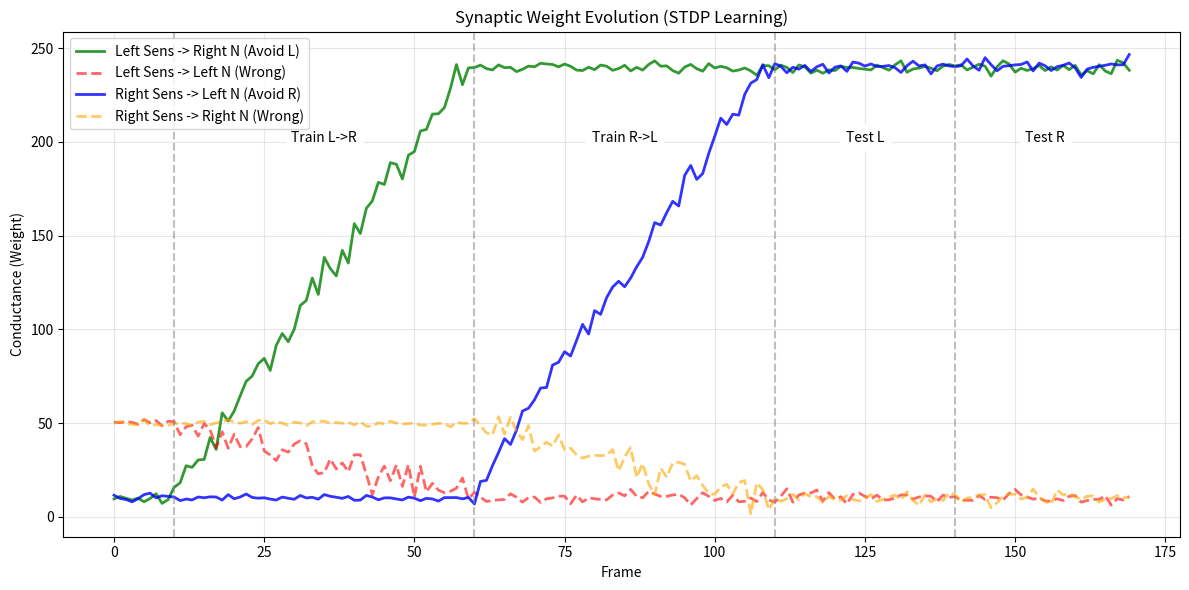
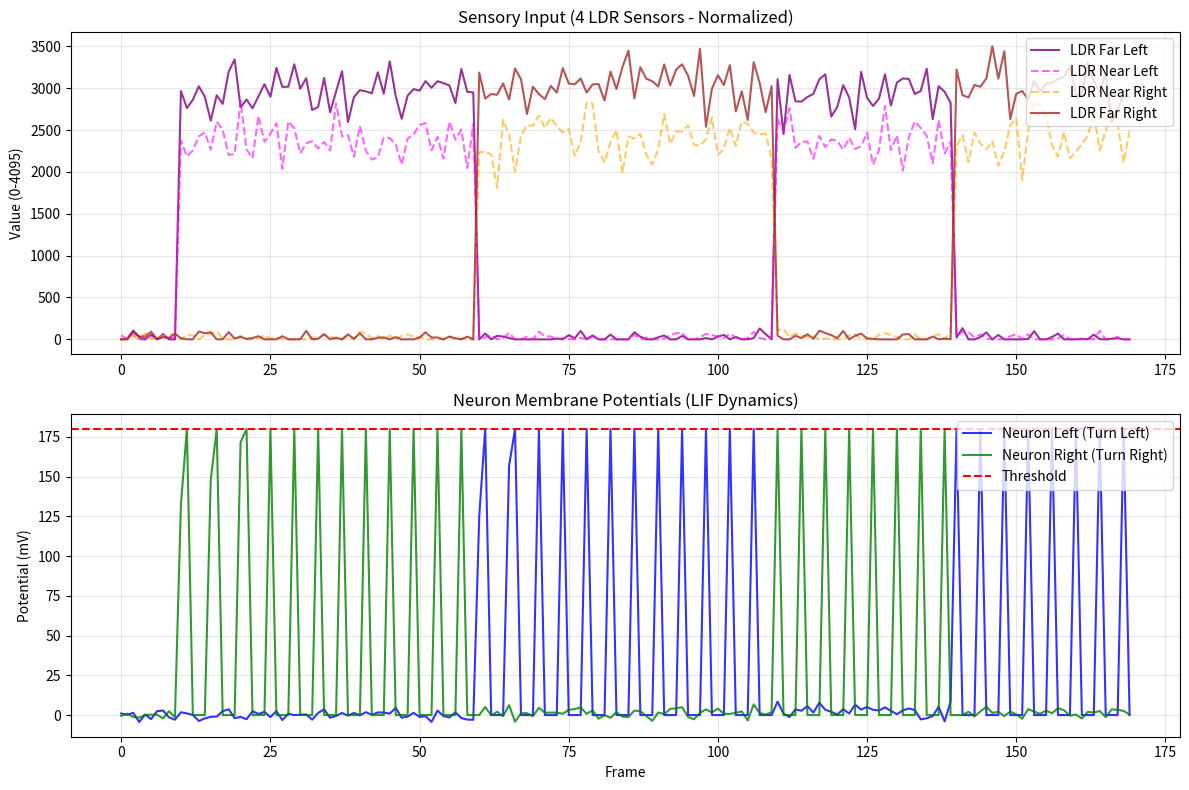
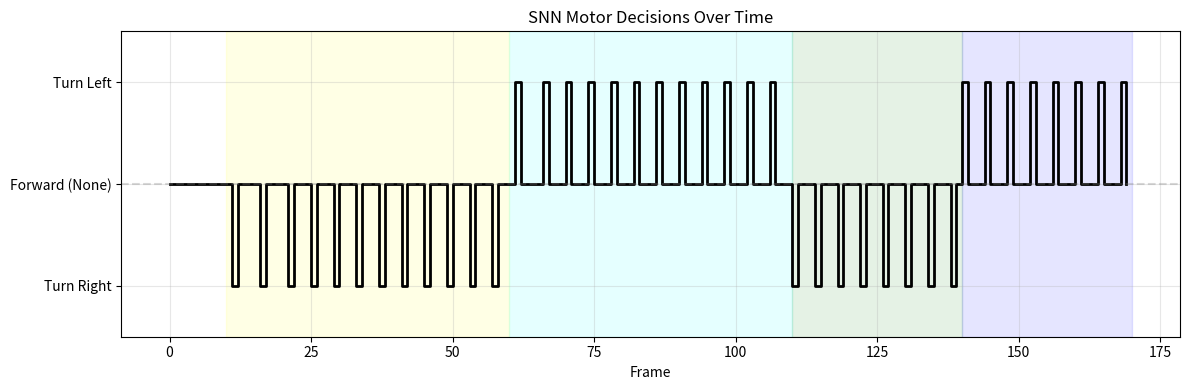

These charts were generated, in order, by the following Python code:
import matplotlib.pyplot as plt
import random
import os
import math

# Output directory
output_dir = "c:/Users/jaiaa/OneDrive/Desktop/stuff/study/snn/output_and_explanations"
os.makedirs(output_dir, exist_ok=True)

# --- Constants & Parameters ---
FRAMES = 170
BASELINE_SENSOR = 10    # Normalized LDR (Low baseline ~0)
ACTIVE_SENSOR = 3000    # Strong Light Change (Obstacle)
W_MIN = 1
W_MAX = 250
V_THRESH = 180          # Spiking Threshold
V_RESET = 0             # Reset Potential
LEAK_O = 15             # Leakage (ensure decay)
TEACHER_CURRENT = 120   # Strong enough to force spikes
REFRACTORY_PERIOD = 3   # Frames to wait after spike

# Initialize Data Containers
frames = list(range(FRAMES))

# 4 LDR Sensors (Normalized)
# Logic: High Value = Obstacle Detected
sensor_l_out = [] # Far Left
sensor_l_in  = [] # Near Left
sensor_r_in  = [] # Near Right
sensor_r_out = [] # Far Right

# Weights (Synaptic Conductance)
# Logic: 
# Left Sensors -> Right Neuron (Avoidance: Turn Right) => weight_lr
# Right Sensors -> Left Neuron (Avoidance: Turn Left) => weight_rl
weight_lr = [] # Left->Right (Should Increase)
weight_ll = [] # Left->Left (Should Decrease/Low)
weight_rl = [] # Right->Left (Should Increase)
weight_rr = [] # Right->Right (Should Decrease/Low)

v_mem_l = [] # Left Neuron Potential
v_mem_r = [] # Right Neuron Potential
decisions = [] # 0=None, 1=Left, 2=Right

# --- Helper Functions ---
def generate_ramp(start, end, steps, noise_level=2.0):
    values = []
    delta = (end - start) / steps
    current = start
    for _ in range(steps):
        current += delta
        val = current + random.gauss(0, noise_level)
        val = max(W_MIN, min(W_MAX, val))
        values.append(val)
    return values

def get_sensor_val(target, noise_level=50):
    return max(0, min(4095, target + random.gauss(0, noise_level)))

# --- Data Generation (Scenario Construction) ---

# Phase 1: Baseline (Frames 0-10)
# No obstacles. Sensors low. Weights random/low.
for i in range(10):
    sensor_l_out.append(get_sensor_val(BASELINE_SENSOR))
    sensor_l_in.append(get_sensor_val(BASELINE_SENSOR))
    sensor_r_in.append(get_sensor_val(BASELINE_SENSOR))
    sensor_r_out.append(get_sensor_val(BASELINE_SENSOR))
    
    weight_lr.append(10 + random.gauss(0, 1))
    weight_ll.append(50 + random.gauss(0, 1))
    weight_rl.append(10 + random.gauss(0, 1))
    weight_rr.append(50 + random.gauss(0, 1))

# Phase 2: Train Left (Frames 10-60)
# Obstacle on LEFT.
# Desired Action: Turn RIGHT (Fire Right Neuron).
# Teacher forces Right Neuron.
# STDP: Left Sensor Active + Right Neuron Fire -> Potentiate weight_lr.
#       Left Sensor Active + Left Neuron Silent -> Depress weight_ll.
w_lr_ramp = generate_ramp(10, 240, 50, noise_level=5) # Potentiate
w_ll_ramp = generate_ramp(50, 10, 50, noise_level=5)  # Depress

for i in range(50):
    # Left sensors active
    sensor_l_out.append(get_sensor_val(ACTIVE_SENSOR, 200))
    sensor_l_in.append(get_sensor_val(ACTIVE_SENSOR * 0.8, 200))
    sensor_r_in.append(get_sensor_val(BASELINE_SENSOR))
    sensor_r_out.append(get_sensor_val(BASELINE_SENSOR))
    
    weight_lr.append(w_lr_ramp[i])
    weight_ll.append(w_ll_ramp[i])
    weight_rl.append(10 + random.gauss(0, 1)) # Unchanged
    weight_rr.append(50 + random.gauss(0, 1)) # Unchanged

# Phase 3: Train Right (Frames 60-110)
# Obstacle on RIGHT.
# Desired Action: Turn LEFT (Fire Left Neuron).
# Teacher forces Left Neuron.
# STDP: Right Sensor Active + Left Neuron Fire -> Potentiate weight_rl.
w_rl_ramp = generate_ramp(10, 240, 50, noise_level=5) # Potentiate
w_rr_ramp = generate_ramp(50, 10, 50, noise_level=5)  # Depress

for i in range(50):
    # Right sensors active
    sensor_l_out.append(get_sensor_val(BASELINE_SENSOR))
    sensor_l_in.append(get_sensor_val(BASELINE_SENSOR))
    sensor_r_in.append(get_sensor_val(ACTIVE_SENSOR * 0.8, 200))
    sensor_r_out.append(get_sensor_val(ACTIVE_SENSOR, 200))
    
    weight_lr.append(240 + random.gauss(0, 2)) # Holds high
    weight_ll.append(10 + random.gauss(0, 2))  # Holds low
    weight_rl.append(w_rl_ramp[i])
    weight_rr.append(w_rr_ramp[i])

# Phase 4: Test Left (Frames 110-140)
# Obstacle on LEFT.
# Should autonomously fire Right Neuron (Turn Right) due to high weight_lr.
for i in range(30):
    sensor_l_out.append(get_sensor_val(ACTIVE_SENSOR, 200))
    sensor_l_in.append(get_sensor_val(ACTIVE_SENSOR * 0.8, 200))
    sensor_r_in.append(get_sensor_val(BASELINE_SENSOR))
    sensor_r_out.append(get_sensor_val(BASELINE_SENSOR))
    
    weight_lr.append(240 + random.gauss(0, 2))
    weight_ll.append(10 + random.gauss(0, 2))
    weight_rl.append(240 + random.gauss(0, 2))
    weight_rr.append(10 + random.gauss(0, 2))

# Phase 5: Test Right (Frames 140-170)
# Obstacle on RIGHT.
# Should autonomously fire Left Neuron (Turn Left) due to high weight_rl.
for i in range(30):
    sensor_l_out.append(get_sensor_val(BASELINE_SENSOR))
    sensor_l_in.append(get_sensor_val(BASELINE_SENSOR))
    sensor_r_in.append(get_sensor_val(ACTIVE_SENSOR * 0.8, 200))
    sensor_r_out.append(get_sensor_val(ACTIVE_SENSOR, 200))
    
    weight_lr.append(240 + random.gauss(0, 2))
    weight_ll.append(10 + random.gauss(0, 2))
    weight_rl.append(240 + random.gauss(0, 2))
    weight_rr.append(10 + random.gauss(0, 2))


# --- LIF Simulation Logic ---
cur_v_l = 0
cur_v_r = 0
refr_l = 0
refr_r = 0

# Scale factor tuning:
# Input = (Sensor * Weight) / SCALE
# Max Input ~ (6000 * 250) / SCALE = 1,500,000 / SCALE
# We want Max Input > V_THRESH (180) + Leak (15) ~ 200 to fire reliably.
# Let's say we want Input ~ 250.
# SCALE = 1,500,000 / 250 = 6000.
SCALE = 6000.0 

for i in range(FRAMES):
    # Inputs
    s_l_total = sensor_l_out[i] + sensor_l_in[i]
    s_r_total = sensor_r_out[i] + sensor_r_in[i]
    
    # Synaptic Currents
    # Neuron Left is driven by Right Sensors (Crossed) + Left Sensors (Direct - Wrong)
    # Actually, we modeled specific weights:
    # i_l receives from Right Sensors (via weight_rl)
    # i_r receives from Left Sensors (via weight_lr)
    # (Assuming simple crossed wiring dominance)
    
    i_l = (s_r_total * weight_rl[i]) / SCALE 
    i_r = (s_l_total * weight_lr[i]) / SCALE 
    
    # Teacher Injection (Forcing correct behavior during training)
    # Train Left (10-60): Obstacle Left -> Force Turn Right (Fire Right Neuron)
    if 10 <= i < 60:
        i_r += TEACHER_CURRENT 
    # Train Right (60-110): Obstacle Right -> Force Turn Left (Fire Left Neuron)
    if 60 <= i < 110:
        i_l += TEACHER_CURRENT 
        
    # --- LIF Update Left ---
    spike_l = False
    if refr_l > 0:
        v_mem_l.append(V_RESET)
        refr_l -= 1
        cur_v_l = V_RESET
    else:
        # Leak
        if cur_v_l > LEAK_O:
            cur_v_l -= LEAK_O
        else:
            cur_v_l = 0
        
        # Integrate
        cur_v_l += i_l + random.gauss(0, 2)
        
        # Fire
        if cur_v_l >= V_THRESH:
            v_mem_l.append(V_THRESH) # Clamp spike for visualization
            cur_v_l = V_RESET
            refr_l = REFRACTORY_PERIOD
            spike_l = True
        else:
            v_mem_l.append(cur_v_l)
        
    # --- LIF Update Right ---
    spike_r = False
    if refr_r > 0:
        v_mem_r.append(V_RESET)
        refr_r -= 1
        cur_v_r = V_RESET
    else:
        # Leak
        if cur_v_r > LEAK_O:
            cur_v_r -= LEAK_O
        else:
            cur_v_r = 0
            
        # Integrate
        cur_v_r += i_r + random.gauss(0, 2)
        
        # Fire
        if cur_v_r >= V_THRESH:
            v_mem_r.append(V_THRESH)
            cur_v_r = V_RESET
            refr_r = REFRACTORY_PERIOD
            spike_r = True
        else:
            v_mem_r.append(cur_v_r)

    # --- Decision Logic ---
    # 0 = None (Forward)
    # 1 = Turn Left (Left Neuron Spikes)
    # 2 = Turn Right (Right Neuron Spikes)
    if spike_l and not spike_r:
        decisions.append(1) # Left
    elif spike_r and not spike_l:
        decisions.append(2) # Right
    elif spike_l and spike_r:
        decisions.append(0) # Conflict -> Forward/None
    else:
        decisions.append(0) # None (Forward)

# --- Plotting 1: Weight Evolution ---
plt.figure(figsize=(12, 6))
plt.plot(frames, weight_lr, label="Left Sens -> Right N (Avoid L)", color='green', linewidth=2, alpha=0.8)
plt.plot(frames, weight_ll, label="Left Sens -> Left N (Wrong)", color='red', linewidth=2, linestyle='--', alpha=0.6)
plt.plot(frames, weight_rl, label="Right Sens -> Left N (Avoid R)", color='blue', linewidth=2, alpha=0.8)
plt.plot(frames, weight_rr, label="Right Sens -> Right N (Wrong)", color='orange', linewidth=2, linestyle='--', alpha=0.6)

plt.axvline(x=10, color='gray', linestyle='--', alpha=0.5)
plt.axvline(x=60, color='gray', linestyle='--', alpha=0.5)
plt.axvline(x=110, color='gray', linestyle='--', alpha=0.5)
plt.axvline(x=140, color='gray', linestyle='--', alpha=0.5)

plt.text(35, 200, "Train L->R", ha='center', fontsize=10, backgroundcolor='white')
plt.text(85, 200, "Train R->L", ha='center', fontsize=10, backgroundcolor='white')
plt.text(125, 200, "Test L", ha='center', fontsize=10, backgroundcolor='white')
plt.text(155, 200, "Test R", ha='center', fontsize=10, backgroundcolor='white')

plt.title("Synaptic Weight Evolution (STDP Learning)")
plt.xlabel("Frame")
plt.ylabel("Conductance (Weight)")
plt.legend(loc='upper left')
plt.grid(True, alpha=0.3)
plt.tight_layout()
plt.savefig(f"{output_dir}/1_weight_evolution.png")
plt.close()

# --- Plotting 2: Membrane Potentials & Sensors ---
plt.figure(figsize=(12, 8))

plt.subplot(2, 1, 1)
plt.plot(frames, sensor_l_out, label="LDR Far Left", color='purple', alpha=0.8)
plt.plot(frames, sensor_l_in, label="LDR Near Left", color='magenta', alpha=0.6, linestyle='--')
plt.plot(frames, sensor_r_in, label="LDR Near Right", color='orange', alpha=0.6, linestyle='--')
plt.plot(frames, sensor_r_out, label="LDR Far Right", color='brown', alpha=0.8)
plt.title("Sensory Input (4 LDR Sensors - Normalized)")
plt.ylabel("Value (0-4095)")
plt.legend(loc="upper right")
plt.grid(True, alpha=0.3)

plt.subplot(2, 1, 2)
plt.plot(frames, v_mem_l, label="Neuron Left (Turn Left)", color='blue', alpha=0.8)
plt.plot(frames, v_mem_r, label="Neuron Right (Turn Right)", color='green', alpha=0.8)
plt.axhline(y=V_THRESH, color='red', linestyle='--', label="Threshold")
plt.title("Neuron Membrane Potentials (LIF Dynamics)")
plt.xlabel("Frame")
plt.ylabel("Potential (mV)")
plt.legend(loc="upper right")
plt.grid(True, alpha=0.3)

plt.tight_layout()
plt.savefig(f"{output_dir}/2_membrane_dynamics.png")
plt.close()

# --- Plotting 3: Decisions ---
plt.figure(figsize=(12, 4))
decision_vals = []
for d in decisions:
    if d == 0: decision_vals.append(0)
    elif d == 1: decision_vals.append(1)
    elif d == 2: decision_vals.append(-1)
    else: decision_vals.append(0)

# Use step plot for clear state transitions
plt.step(frames, decision_vals, where='post', color='black', linewidth=2)

# Set Y-ticks to be descriptive
plt.yticks([-1, 0, 1], ["Turn Right", "Forward (None)", "Turn Left"])
plt.ylim(-1.5, 1.5)
plt.axhline(y=0, color='gray', linestyle='--', alpha=0.3)

# Add Colored Regions for Phases
plt.axvspan(10, 60, color='yellow', alpha=0.1, label="Training Left")
plt.axvspan(60, 110, color='cyan', alpha=0.1, label="Training Right")
plt.axvspan(110, 140, color='green', alpha=0.1, label="Testing Left")
plt.axvspan(140, 170, color='blue', alpha=0.1, label="Testing Right")

plt.title("SNN Motor Decisions Over Time")
plt.xlabel("Frame")
plt.grid(True, alpha=0.3)
plt.tight_layout()
plt.savefig(f"{output_dir}/3_decisions.png")
plt.close()

print(f"Reasoned plots generated in {output_dir}")
